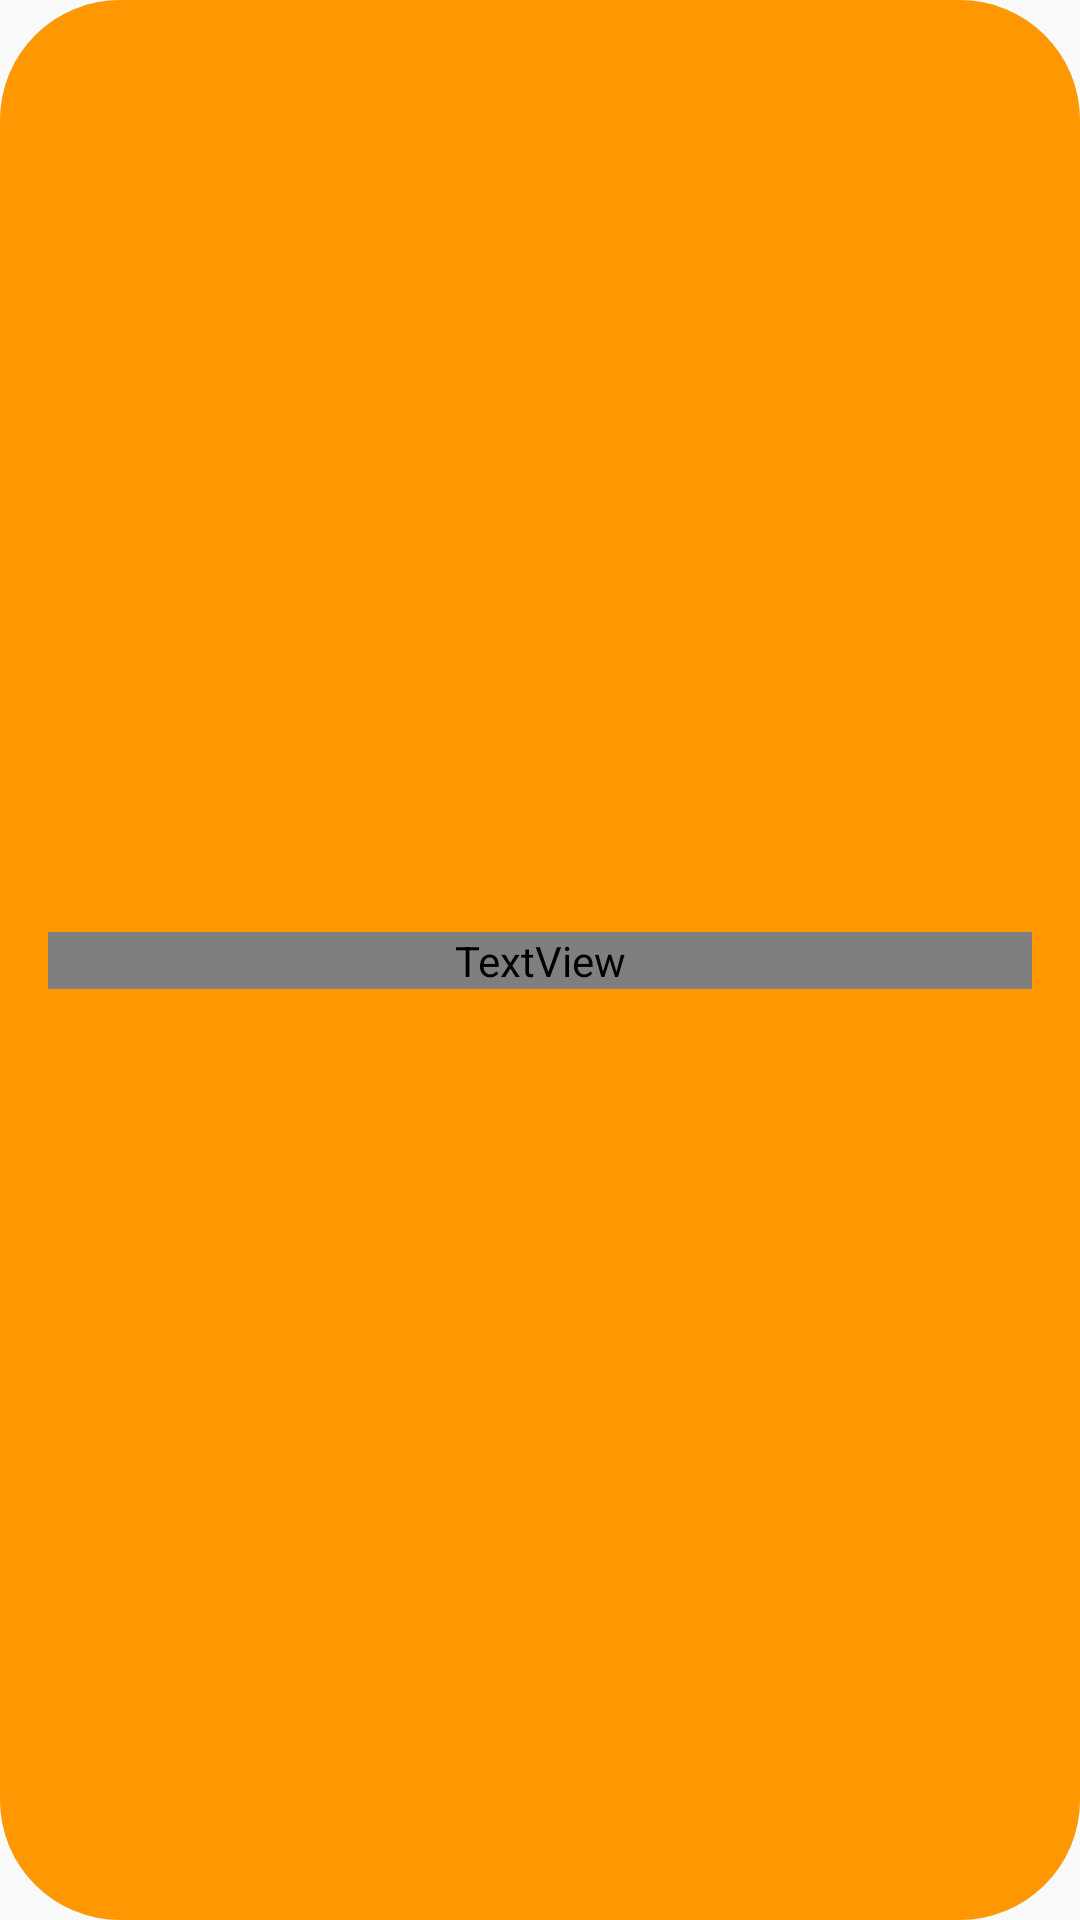

Write the Android layout XML for this screen, with the resource values it uses.
<!-- AndroidManifest.xml: application theme Theme.First -->
<!-- res/layout/custom_toast.xml -->
<?xml version="1.0" encoding="utf-8"?>
<androidx.constraintlayout.widget.ConstraintLayout xmlns:android="http://schemas.android.com/apk/res/android"
    xmlns:app="http://schemas.android.com/apk/res-auto"
    android:layout_width="match_parent"
    android:layout_height="wrap_content"
    android:id="@+id/custom_toast"
    android:background="@drawable/toast_round_bg">
    <ImageView
        android:id="@+id/custom_toast_image"
        android:layout_width="30dp"
        android:layout_height="30dp"
        android:layout_marginBottom="8dp"
        android:layout_marginLeft="8dp"
        android:layout_marginStart="8dp"
        android:maxHeight="20dp"
        android:maxWidth="20dp"
        android:visibility="gone"
        android:layout_marginTop="8dp"
        app:layout_constraintBottom_toBottomOf="parent"
        app:layout_constraintEnd_toStartOf="@+id/custom_toast_message"
        app:layout_constraintStart_toStartOf="parent"
        app:layout_constraintTop_toTopOf="parent" />
    <TextView
        android:id="@+id/custom_toast_message"
        android:layout_width="match_parent"
        android:layout_height="wrap_content"
        android:textSize="@dimen/dimen_24dp"
        android:layout_margin="16dp"
        android:fontFamily="@font/maldini_bold"
        android:textColor="@android:color/white"
        app:layout_constraintBottom_toBottomOf="parent"
        app:layout_constraintEnd_toEndOf="parent"
        app:layout_constraintStart_toStartOf="parent"
        app:layout_constraintTop_toTopOf="parent" />
</androidx.constraintlayout.widget.ConstraintLayout>
<!-- resources referenced by this layout -->
<resources>
  <dimen name="dimen_24dp">24dp</dimen>
  <!-- drawable toast_round_bg (drawable) -->
  <shape xmlns:android="http://schemas.android.com/apk/res/android"
      android:shape="rectangle">
      <corners
          android:radius="40dp" />
      <solid
          android:color="#FF9800" />
      <size
          android:width="82dp"
          android:height="82dp" />
  </shape>
  <style name="Theme.First" parent="Theme.AppCompat.Light.NoActionBar">
          <item name="android:windowNoTitle">true</item>
          <item name="android:windowActionBar">false</item>
          <item name="android:windowFullscreen">true</item>
          <item name="android:windowContentOverlay">@null</item>
          <item name="android:windowIsTranslucent">false</item>
          <item name="android:windowDisablePreview">true</item>
      </style>
</resources>
